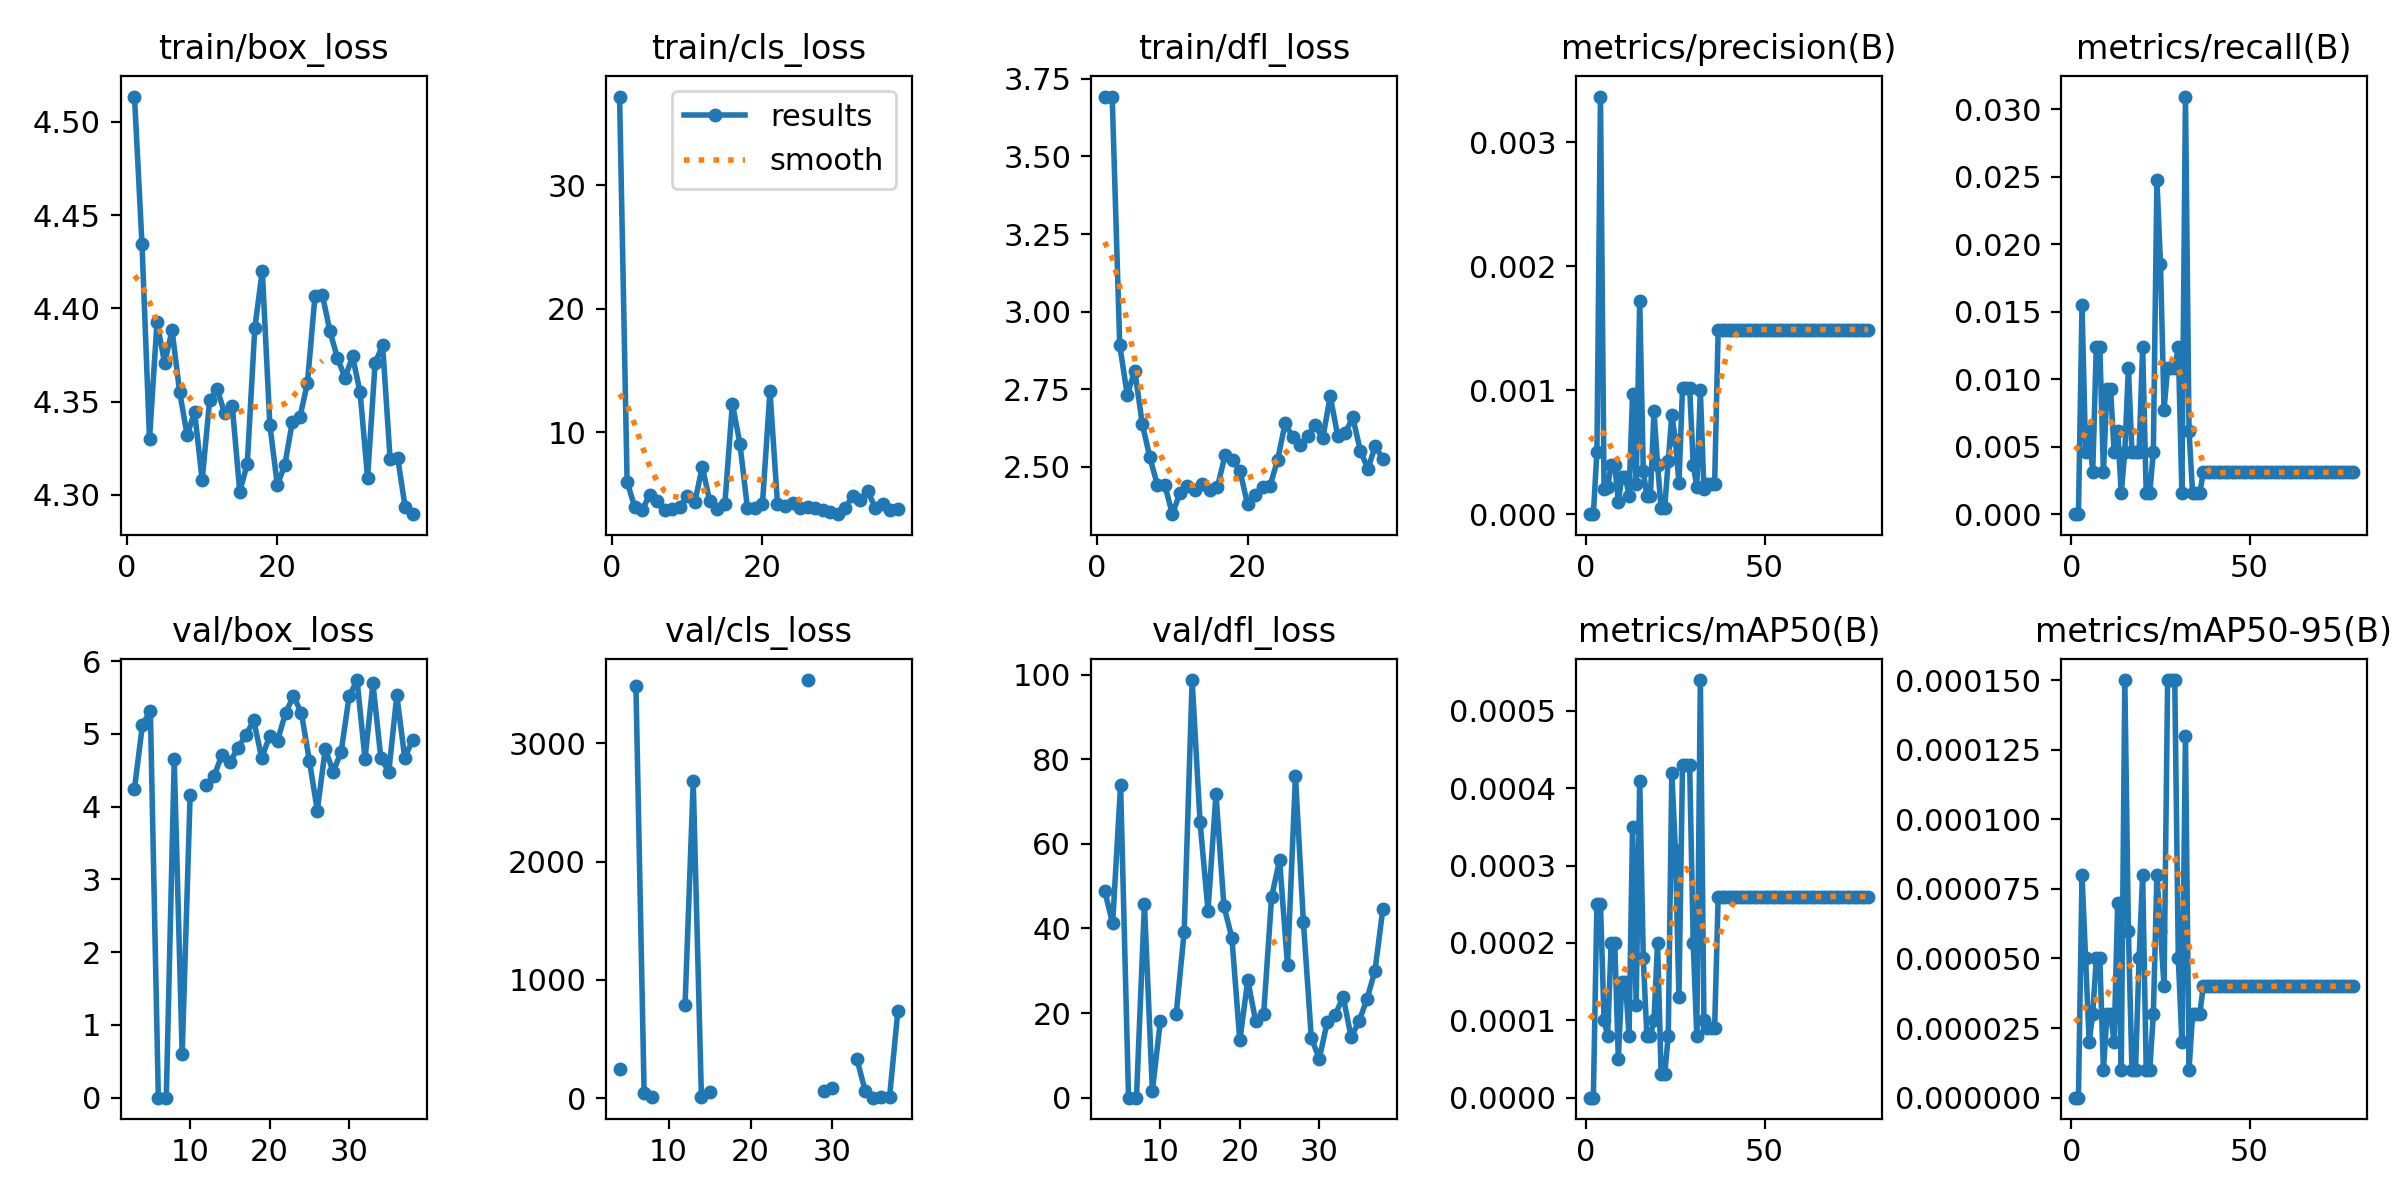

Source data for this figure (header and first rows):
epoch, train/box_loss, train/cls_loss, train/dfl_loss, metrics/precision(B), metrics/recall(B), metrics/mAP50(B), metrics/mAP50-95(B), val/box_loss, val/cls_loss, val/dfl_loss, lr/pg0, lr/pg1, lr/pg2
1, 4.513, 37.17, 3.693, 0, 0, 0, 0, nan, nan, nan, 0.082, 0.002, 0.002
2, 4.434, 5.984, 3.692, 0, 0, 0, 0, nan, nan, nan, 0.0631, 0.0041, 0.0041
3, 4.33, 3.969, 2.893, 0.0005, 0.01548, 0.00025, 8e-05, 4.246, inf, 48.92, 0.0442, 0.0062, 0.0062
4, 4.393, 3.679, 2.732, 0.00337, 0.00464, 0.00025, 5e-05, 5.123, 248, 41.2, 0.0253, 0.008299, 0.008299
5, 4.371, 4.948, 2.81, 0.0002, 0.00619, 0.0001, 2e-05, 5.318, inf, 73.96, 0.009998, 0.009998, 0.009998
6, 4.388, 4.402, 2.639, 0.00022, 0.0031, 8e-05, 3e-05, 0, 3481, 0, 0.009998, 0.009998, 0.009998
7, 4.355, 3.667, 2.531, 0.0004, 0.01238, 0.0002, 5e-05, 0, 39.76, 0, 0.009997, 0.009997, 0.009997
8, 4.332, 3.777, 2.442, 0.0004, 0.01238, 0.0002, 5e-05, 4.648, 6.02, 45.74, 0.009995, 0.009995, 0.009995
9, 4.344, 3.959, 2.441, 0.0001, 0.0031, 5e-05, 1e-05, 0.5973, inf, 1.621, 0.009994, 0.009994, 0.009994
10, 4.308, 4.832, 2.347, 0.0003, 0.00929, 0.00015, 3e-05, 4.157, inf, 18.05, 0.009992, 0.009992, 0.009992
11, 4.351, 4.341, 2.415, 0.0003, 0.00929, 0.00015, 3e-05, nan, nan, nan, 0.00999, 0.00999, 0.00999
12, 4.357, 7.175, 2.437, 0.00015, 0.00464, 8e-05, 2e-05, 4.291, 785.9, 19.81, 0.009988, 0.009988, 0.009988
13, 4.344, 4.391, 2.425, 0.00097, 0.00619, 0.00035, 7e-05, 4.419, 2678, 39.21, 0.009986, 0.009986, 0.009986
14, 4.348, 3.758, 2.443, 0.00024, 0.00155, 0.00012, 1e-05, 4.705, 8.61, 98.74, 0.009983, 0.009983, 0.009983
15, 4.302, 4.184, 2.426, 0.00172, 0.00464, 0.00041, 0.00015, 4.608, 52.78, 65.14, 0.009981, 0.009981, 0.009981
16, 4.317, 12.3, 2.435, 0.00035, 0.01084, 0.00018, 6e-05, 4.805, inf, 44.22, 0.009978, 0.009978, 0.009978
17, 4.389, 9.079, 2.537, 0.00015, 0.00464, 8e-05, 1e-05, 4.98, inf, 71.76, 0.009975, 0.009975, 0.009975
18, 4.42, 3.868, 2.523, 0.00015, 0.00464, 8e-05, 1e-05, 5.184, inf, 45.29, 0.009972, 0.009972, 0.009972
19, 4.338, 3.85, 2.486, 0.00083, 0.00464, 0.0001, 5e-05, 4.671, inf, 37.82, 0.009968, 0.009968, 0.009968
20, 4.305, 4.178, 2.379, 0.0004, 0.01238, 0.0002, 8e-05, 4.965, inf, 13.53, 0.009965, 0.009965, 0.009965
21, 4.316, 13.31, 2.408, 5e-05, 0.00155, 3e-05, 1e-05, 4.908, inf, 27.76, 0.009961, 0.009961, 0.009961
22, 4.339, 4.219, 2.433, 5e-05, 0.00155, 3e-05, 1e-05, 5.285, inf, 18.07, 0.009957, 0.009957, 0.009957
23, 4.342, 4.035, 2.439, 0.00043, 0.00464, 8e-05, 3e-05, 5.518, inf, 19.78, 0.009953, 0.009953, 0.009953
24, 4.36, 4.302, 2.522, 0.0008, 0.02477, 0.00042, 8e-05, 5.285, inf, 47.43, 0.009948, 0.009948, 0.009948
25, 4.406, 3.834, 2.64, 0.0006, 0.01858, 0.00032, 6e-05, 4.631, inf, 56.21, 0.009944, 0.009944, 0.009944
26, 4.407, 3.937, 2.596, 0.00025, 0.00774, 0.00013, 4e-05, 3.945, inf, 31.33, 0.009939, 0.009939, 0.009939
27, 4.388, 3.891, 2.569, 0.00102, 0.01084, 0.00043, 0.00015, 4.791, 3534, 76.03, 0.009934, 0.009934, 0.009934
28, 4.373, 3.691, 2.6, 0.00102, 0.01084, 0.00043, 0.00015, 4.478, inf, 41.46, 0.009929, 0.009929, 0.009929
29, 4.363, 3.507, 2.634, 0.00102, 0.01084, 0.00043, 0.00015, 4.753, 63.11, 14.05, 0.009924, 0.009924, 0.009924
30, 4.374, 3.361, 2.592, 0.0004, 0.01238, 0.0002, 5e-05, 5.513, 88.64, 9.242, 0.009918, 0.009918, 0.009918
31, 4.355, 3.887, 2.727, 0.00022, 0.00155, 8e-05, 2e-05, 5.739, inf, 17.85, 0.009912, 0.009912, 0.009912
32, 4.309, 4.812, 2.599, 0.001, 0.03096, 0.00054, 0.00013, 4.659, inf, 19.52, 0.009906, 0.009906, 0.009906
33, 4.371, 4.546, 2.61, 0.0002, 0.00619, 0.0001, 1e-05, 5.692, 333.4, 23.89, 0.0099, 0.0099, 0.0099
34, 4.38, 5.259, 2.659, 0.00024, 0.00155, 9e-05, 3e-05, 4.662, 64.41, 14.36, 0.009894, 0.009894, 0.009894
35, 4.319, 3.865, 2.552, 0.00024, 0.00155, 9e-05, 3e-05, 4.482, 3.956, 18.04, 0.009888, 0.009888, 0.009888
36, 4.32, 4.181, 2.494, 0.00024, 0.00155, 9e-05, 3e-05, 5.527, 8.41, 23.34, 0.009881, 0.009881, 0.009881
37, 4.293, 3.728, 2.567, 0.00149, 0.0031, 0.00026, 4e-05, 4.67, 11.5, 29.99, 0.009874, 0.009874, 0.009874
38, 4.29, 3.742, 2.524, 0.00149, 0.0031, 0.00026, 4e-05, 4.917, 733.3, 44.65, 0.009867, 0.009867, 0.009867
39, nan, nan, nan, 0.00149, 0.0031, 0.00026, 4e-05, nan, nan, nan, 0.00986, 0.00986, 0.00986
40, nan, nan, nan, 0.00149, 0.0031, 0.00026, 4e-05, nan, nan, nan, 0.009852, 0.009852, 0.009852
41, nan, nan, nan, 0.00149, 0.0031, 0.00026, 4e-05, nan, nan, nan, 0.009845, 0.009845, 0.009845
42, nan, nan, nan, 0.00149, 0.0031, 0.00026, 4e-05, nan, nan, nan, 0.009837, 0.009837, 0.009837
43, nan, nan, nan, 0.00149, 0.0031, 0.00026, 4e-05, nan, nan, nan, 0.009829, 0.009829, 0.009829
44, nan, nan, nan, 0.00149, 0.0031, 0.00026, 4e-05, nan, nan, nan, 0.00982, 0.00982, 0.00982
45, nan, nan, nan, 0.00149, 0.0031, 0.00026, 4e-05, nan, nan, nan, 0.009812, 0.009812, 0.009812
46, nan, nan, nan, 0.00149, 0.0031, 0.00026, 4e-05, nan, nan, nan, 0.009803, 0.009803, 0.009803
47, nan, nan, nan, 0.00149, 0.0031, 0.00026, 4e-05, nan, nan, nan, 0.009795, 0.009795, 0.009795
48, nan, nan, nan, 0.00149, 0.0031, 0.00026, 4e-05, nan, nan, nan, 0.009786, 0.009786, 0.009786
49, nan, nan, nan, 0.00149, 0.0031, 0.00026, 4e-05, nan, nan, nan, 0.009777, 0.009777, 0.009777
50, nan, nan, nan, 0.00149, 0.0031, 0.00026, 4e-05, nan, nan, nan, 0.009767, 0.009767, 0.009767
51, nan, nan, nan, 0.00149, 0.0031, 0.00026, 4e-05, nan, nan, nan, 0.009758, 0.009758, 0.009758
52, nan, nan, nan, 0.00149, 0.0031, 0.00026, 4e-05, nan, nan, nan, 0.009748, 0.009748, 0.009748
53, nan, nan, nan, 0.00149, 0.0031, 0.00026, 4e-05, nan, nan, nan, 0.009738, 0.009738, 0.009738
54, nan, nan, nan, 0.00149, 0.0031, 0.00026, 4e-05, nan, nan, nan, 0.009728, 0.009728, 0.009728
55, nan, nan, nan, 0.00149, 0.0031, 0.00026, 4e-05, nan, nan, nan, 0.009718, 0.009718, 0.009718
56, nan, nan, nan, 0.00149, 0.0031, 0.00026, 4e-05, nan, nan, nan, 0.009707, 0.009707, 0.009707
57, nan, nan, nan, 0.00149, 0.0031, 0.00026, 4e-05, nan, nan, nan, 0.009697, 0.009697, 0.009697
58, nan, nan, nan, 0.00149, 0.0031, 0.00026, 4e-05, nan, nan, nan, 0.009686, 0.009686, 0.009686
59, nan, nan, nan, 0.00149, 0.0031, 0.00026, 4e-05, nan, nan, nan, 0.009675, 0.009675, 0.009675
60, nan, nan, nan, 0.00149, 0.0031, 0.00026, 4e-05, nan, nan, nan, 0.009664, 0.009664, 0.009664
... 19 more rows
